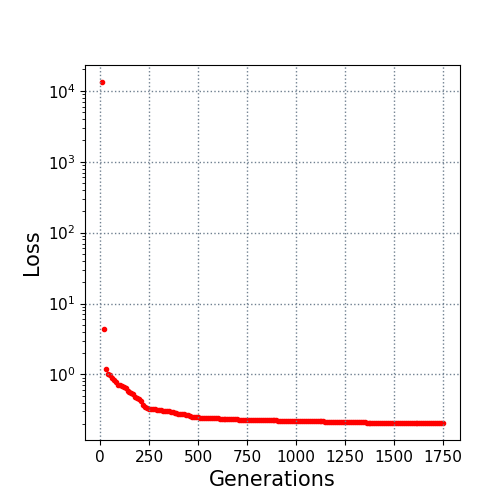

The data file committed next to this chart (first rows):
10.0, 13284.119407
20.0, 4.329
30.0, 1.187
40.0, 1.025
50.0, 0.9736
60.0, 0.8915
70.0, 0.8354
80.0, 0.7719
90.0, 0.7102
100.0, 0.6995
110.0, 0.6925
120.0, 0.6699
130.0, 0.6401
140.0, 0.5897
150.0, 0.5686
160.0, 0.5437
170.0, 0.5294
180.0, 0.4769
190.0, 0.4676
200.0, 0.4441
210.0, 0.4266
220.0, 0.3742
230.0, 0.3462
240.0, 0.3405
250.0, 0.3303
260.0, 0.3259
270.0, 0.3259
280.0, 0.3228
290.0, 0.319
300.0, 0.315
310.0, 0.3117
320.0, 0.3086
330.0, 0.3018
340.0, 0.3018
350.0, 0.3007
360.0, 0.2945
370.0, 0.2945
380.0, 0.29
390.0, 0.2856
400.0, 0.2782
410.0, 0.2767
420.0, 0.2767
430.0, 0.2723
440.0, 0.2673
450.0, 0.266
460.0, 0.2559
470.0, 0.2537
480.0, 0.2491
490.0, 0.2485
500.0, 0.2471
510.0, 0.2463
520.0, 0.2458
530.0, 0.2452
540.0, 0.2452
550.0, 0.2452
560.0, 0.2412
570.0, 0.2412
580.0, 0.2412
590.0, 0.2412
600.0, 0.2412
610.0, 0.2387
... 114 more rows
